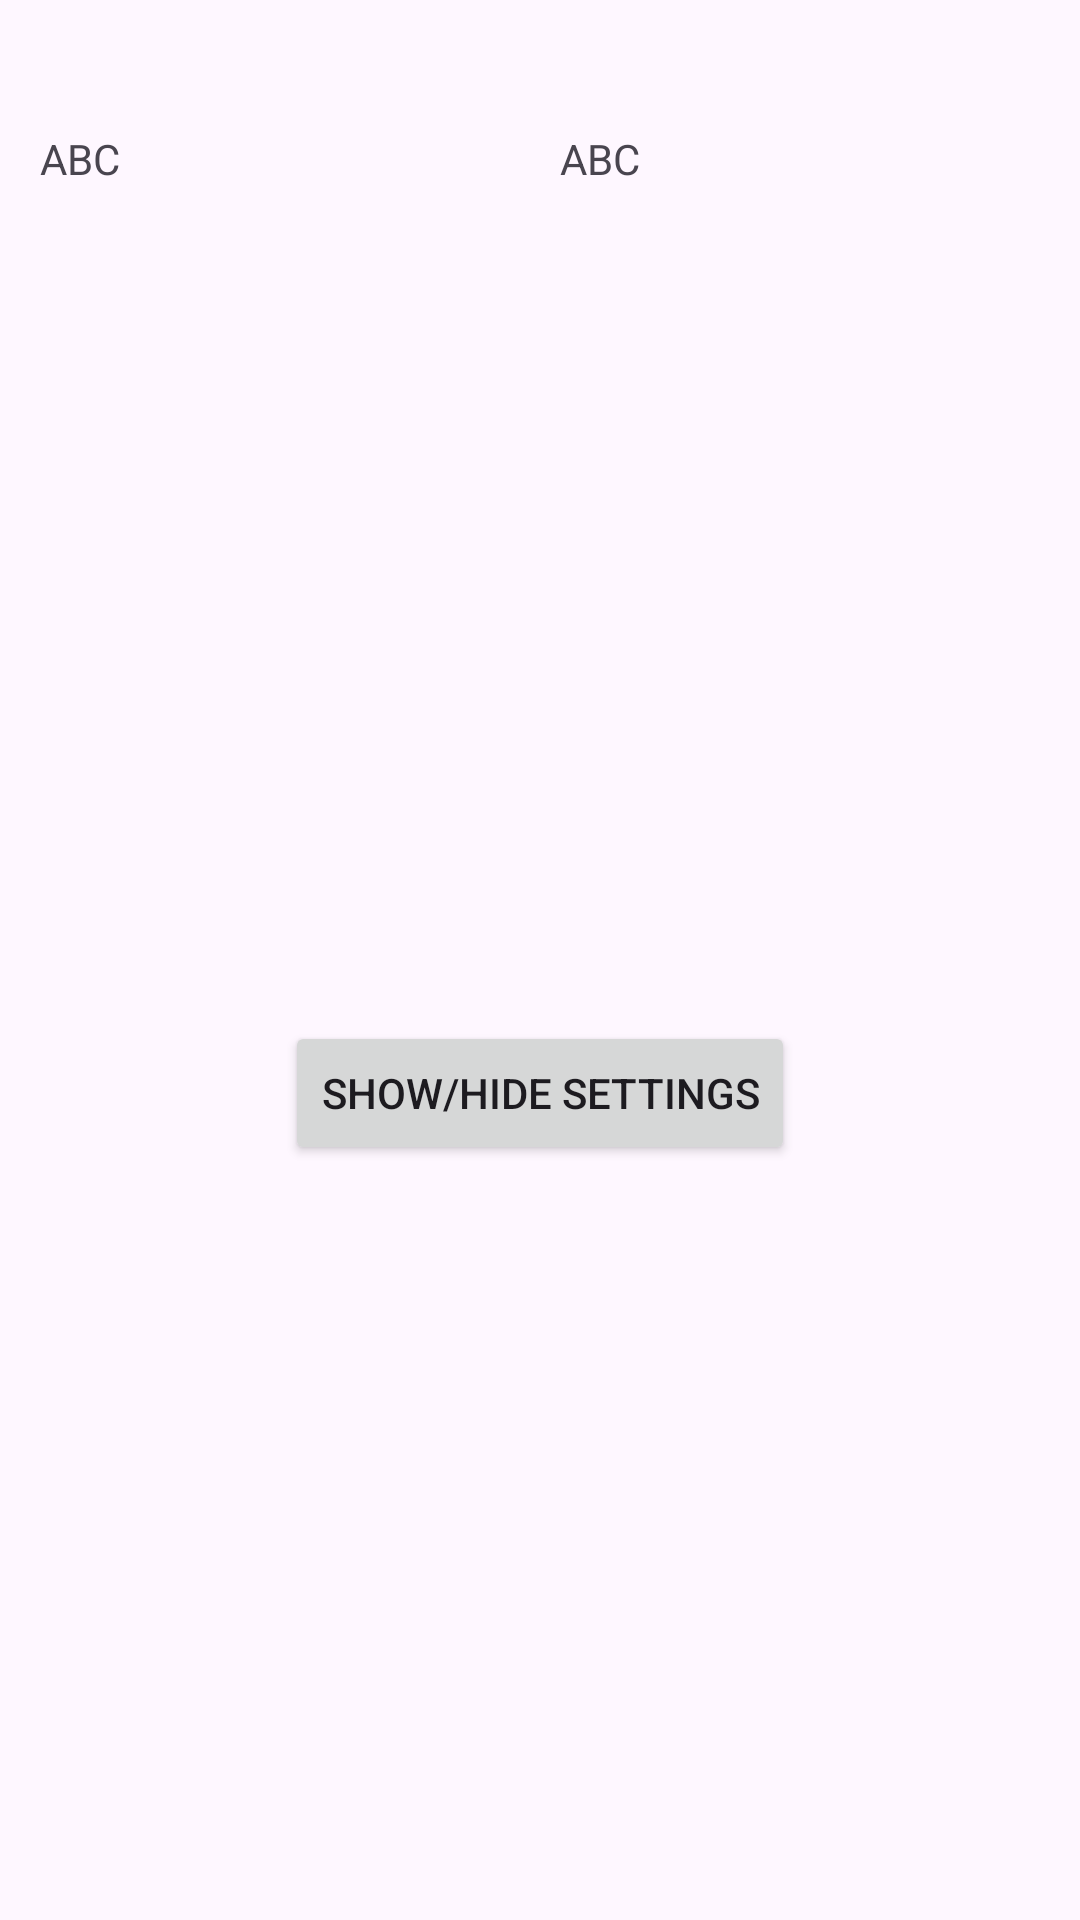

This screen was rendered from an Android layout file. Write that file and the resources it references.
<!-- AndroidManifest.xml: application theme Theme.MyPrayerTimes -->
<!-- res/layout/activity_main.xml -->
<?xml version="1.0" encoding="utf-8"?>
<androidx.constraintlayout.widget.ConstraintLayout xmlns:android="http://schemas.android.com/apk/res/android"
    xmlns:app="http://schemas.android.com/apk/res-auto"
    xmlns:tools="http://schemas.android.com/tools"
    android:id="@+id/main"
    android:layout_width="match_parent"
    android:layout_height="match_parent"
    tools:context=".MainActivity">

    <LinearLayout
        android:id="@+id/wrapper"
        android:layout_width="match_parent"
        android:layout_height="wrap_content"
        android:gravity="center"
        android:orientation="horizontal"
        android:minHeight="100dp"
        app:layout_constraintTop_toTopOf="parent"
        app:layout_constraintStart_toStartOf="parent"
        app:layout_constraintEnd_toEndOf="parent"
        app:layout_constraintEnd_toStartOf="@id/textViewClock">

        <TextView
            android:id="@+id/prayerTimesView"
            android:layout_width="0dp"
            android:layout_height="wrap_content"
            android:layout_marginLeft="40px"
            android:layout_marginTop="40px"
            android:layout_marginRight="20px"
            android:minHeight="120px"
            android:paddingBottom="10dp"
            android:text="ABC"
            android:layout_weight="1"/>

        <TextView
            android:id="@+id/prayerTimesView2"
            android:layout_width="0dp"
            android:layout_height="wrap_content"
            android:layout_marginLeft="20px"
            android:layout_marginTop="40px"
            android:layout_marginRight="40px"
            android:minHeight="120px"
            android:paddingBottom="10dp"
            android:text="ABC"
            android:layout_weight="1"/>
    </LinearLayout>

    <TextView
        android:id="@+id/textViewClock"
        android:layout_width="wrap_content"
        android:layout_height="wrap_content"
        android:textSize="30sp"
        app:layout_constraintTop_toTopOf="parent"
        app:layout_constraintTop_toBottomOf="@id/wrapper"
        app:layout_constraintStart_toStartOf="parent"
        app:layout_constraintEnd_toEndOf="parent"
        app:layout_constraintBottom_toBottomOf="parent"/>

    <LinearLayout
        android:id="@+id/settingsLayout"
        android:layout_width="match_parent"
        android:layout_height="wrap_content"
        android:orientation="vertical"
        android:visibility="gone"
        android:gravity="center"
        app:layout_constraintStart_toStartOf="parent"
        app:layout_constraintEnd_toEndOf="parent"
        app:layout_constraintTop_toBottomOf="@id/textViewClock">

    <EditText
        android:id="@+id/editTextText"
        android:layout_width="wrap_content"
        android:layout_height="wrap_content"
        android:ems="10"
        android:inputType="text"
        android:hint="Location name"
        app:layout_constraintEnd_toEndOf="parent"
        app:layout_constraintStart_toStartOf="parent"
        app:layout_constraintTop_toBottomOf="@id/wrapper" />

    <EditText
        android:id="@+id/editTextText2"
        android:layout_width="wrap_content"
        android:layout_height="wrap_content"
        android:ems="10"
        android:inputType="numberDecimal"
        android:hint="Longitude"
        app:layout_constraintEnd_toEndOf="parent"
        app:layout_constraintStart_toStartOf="parent"
        app:layout_constraintTop_toBottomOf="@id/editTextText" />

    <EditText
        android:id="@+id/editTextText3"
        android:layout_width="wrap_content"
        android:layout_height="wrap_content"
        android:ems="10"
        android:inputType="numberDecimal"
        android:hint="Latitude"
        app:layout_constraintEnd_toEndOf="parent"
        app:layout_constraintStart_toStartOf="parent"
        app:layout_constraintTop_toBottomOf="@id/editTextText2" />

    <EditText
        android:id="@+id/editTextTZMinute"
        android:layout_width="wrap_content"
        android:layout_height="wrap_content"
        android:ems="10"
        android:inputType="numberSigned"
        android:hint="TimeZone minute"
        app:layout_constraintEnd_toEndOf="parent"
        app:layout_constraintStart_toStartOf="parent"
        app:layout_constraintTop_toBottomOf="@id/editTextText3" />

    <Button
        android:id="@+id/buttonUpdate"
        android:layout_width="wrap_content"
        android:layout_height="wrap_content"
        android:text="Update"
        app:layout_constraintTop_toBottomOf="@id/editTextTZMinute"
        app:layout_constraintEnd_toEndOf="parent"
        app:layout_constraintStart_toStartOf="parent"/>

    <Button
        android:id="@+id/button3"
        android:layout_width="wrap_content"
        android:layout_height="wrap_content"
        android:text="Show file content"
        android:visibility="gone"
        app:layout_constraintBottom_toBottomOf="parent"
        app:layout_constraintEnd_toEndOf="parent"
        app:layout_constraintStart_toStartOf="parent"
        app:layout_constraintTop_toBottomOf="@id/buttonUpdate" />

    </LinearLayout> <Button android:id="@+id/buttonToggleSettings" android:layout_width="wrap_content" android:layout_height="wrap_content" android:text="Show/Hide Settings" app:layout_constraintTop_toBottomOf="@id/settingsLayout" app:layout_constraintStart_toStartOf="parent" app:layout_constraintEnd_toEndOf="parent"/>


    <EditText
        android:id="@+id/editTextText4"
        android:layout_width="wrap_content"
        android:layout_height="wrap_content"
        android:ems="10"
        android:inputType="textMultiLine"
        android:text="Messages"
        android:visibility="gone"
        app:layout_constraintBottom_toBottomOf="parent"
        app:layout_constraintEnd_toEndOf="parent"
        app:layout_constraintStart_toStartOf="parent"
        app:layout_constraintTop_toBottomOf="@id/button3" />

</androidx.constraintlayout.widget.ConstraintLayout>
<!-- resources referenced by this layout -->
<resources>
  <style name="Theme.MyPrayerTimes" parent="Base.Theme.MyPrayerTimes" />
  <style name="Base.Theme.MyPrayerTimes" parent="Theme.Material3.DayNight.NoActionBar">
          
          
      </style>
</resources>
